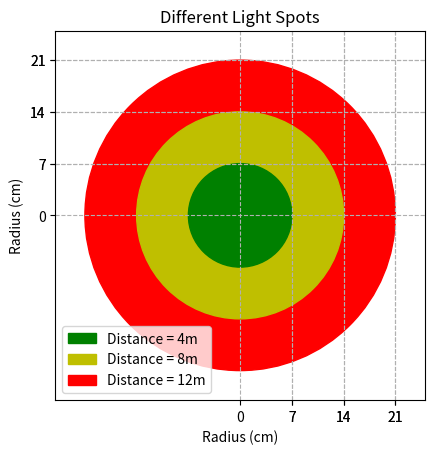

The matplotlib source for this figure:
import matplotlib.pyplot as plt
import numpy as np

circle1 = plt.Circle((0, 0), 14/2, color='g')
circle2 = plt.Circle((0, 0), 28/2, color='y')
circle3 = plt.Circle((0, 0), 42/2, color='r')

fig, ax = plt.subplots()

plt.xlim(-25,25)
plt.ylim(-25,25)

plt.grid(linestyle='--')

ax.set_aspect(1)

ax.add_artist(circle3)
ax.add_artist(circle2)
ax.add_artist(circle1)

ax.set(xlabel='Radius (cm)', ylabel='Radius (cm)')

#print(ax.get_yticks())
#print(abs(ax.get_yticks()))

sal = np.array([42/2, -28/2, -14/2, 0, 14/2, 28/2, 42/2])

print(sal)

plt.xticks(abs(sal))
plt.yticks(abs(sal))

plt.title('Different Light Spots')

plt.legend((circle1,circle2,circle3),('Distance = 4m','Distance = 8m', 'Distance = 12m'),numpoints=1, loc=3)
#plt.legend()

plt.show()